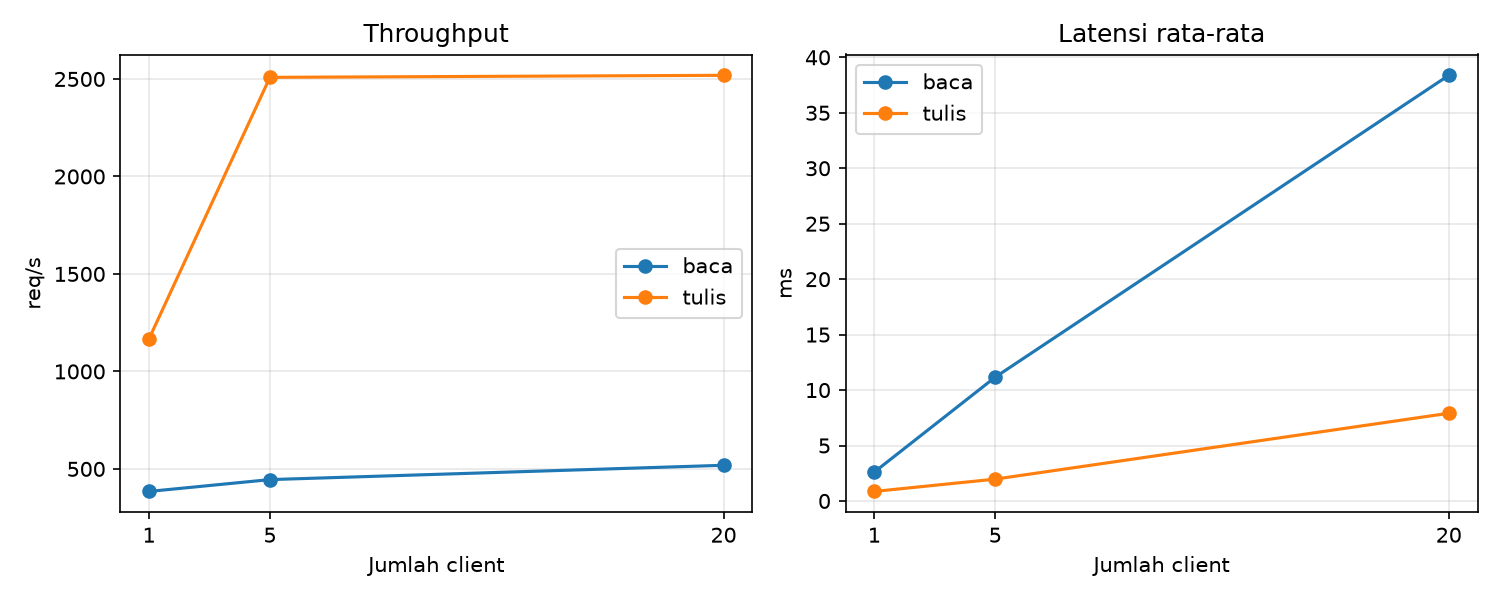

The table this chart was drawn from, first rows:
mode, klien, total_op, galat, waktu_s, throughput, lat_avg_ms, lat_p95_ms
baca, 1, 100, 0, 0.26, 384.5, 2.6, 2.98
baca, 5, 500, 0, 1.123, 445.2, 11.16, 15.26
baca, 20, 2000, 0, 3.857, 518.6, 38.38, 46.13
tulis, 1, 200, 0, 0.171, 1167, 0.86, 1.31
tulis, 5, 1000, 0, 0.399, 2508, 1.97, 2.39
tulis, 20, 4000, 0, 1.588, 2519, 7.91, 12.27
